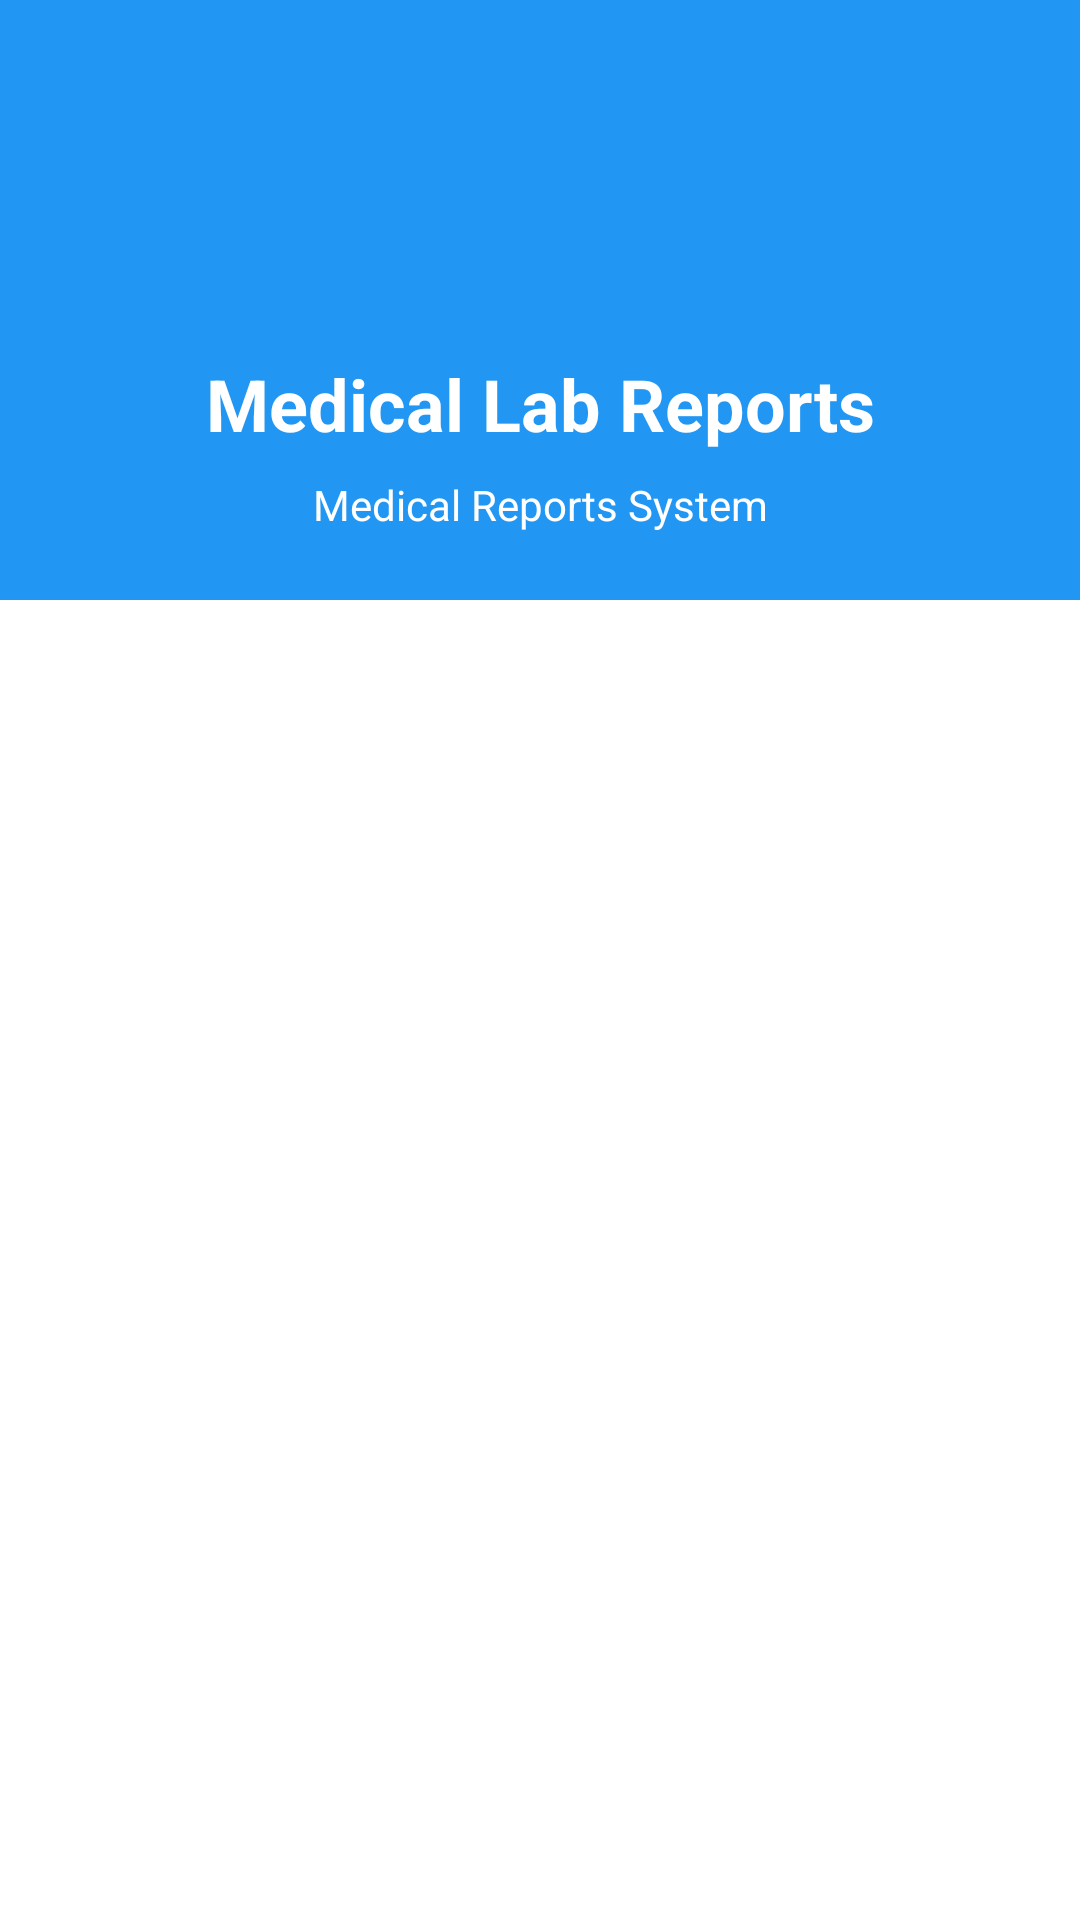

The Android layout XML behind this screen, and the referenced resources:
<!-- AndroidManifest.xml: activity theme Theme.MedicalLab.NoActionBar -->
<!-- res/layout/activity_splash.xml -->
<?xml version="1.0" encoding="utf-8"?>
<LinearLayout xmlns:android="http://schemas.android.com/apk/res/android"
    xmlns:app="http://schemas.android.com/apk/res-auto"
    android:layout_width="match_parent"
    android:layout_height="match_parent"
    android:orientation="vertical"
    android:background="@color/white">

    <LinearLayout
        android:layout_width="match_parent"
        android:layout_height="200dp"
        android:background="@color/colorPrimary"
        android:gravity="center"
        android:orientation="vertical">

        <ImageView
            android:layout_width="80dp"
            android:layout_height="80dp"
            android:scaleType="centerInside"
            android:src="@drawable/ic_launcher_foreground"
            android:contentDescription="@string/app_name" />

        <TextView
            android:layout_width="match_parent"
            android:layout_height="wrap_content"
            android:layout_marginTop="16dp"
            android:gravity="center"
            android:text="@string/app_name"
            android:textColor="@color/white"
            android:textSize="24sp"
            android:textStyle="bold" />

        <TextView
            android:layout_width="match_parent"
            android:layout_height="wrap_content"
            android:layout_marginTop="8dp"
            android:gravity="center"
            android:text="Medical Reports System"
            android:textColor="@color/white"
            android:textSize="14sp" />

    </LinearLayout>

    <ProgressBar
        android:id="@+id/progressBar"
        android:layout_width="wrap_content"
        android:layout_height="wrap_content"
        android:layout_marginTop="48dp"
        android:layout_gravity="center"
        android:indeterminate="true" />

</LinearLayout>
<!-- resources referenced by this layout -->
<resources>
  <color name="colorPrimary">#2196F3</color>
  <color name="white">#FFFFFF</color>
  <string name="app_name">Medical Lab Reports</string>
  <style name="Theme.MedicalLab.NoActionBar">
          <item name="windowNoTitle">true</item>
          <item name="windowActionBar">false</item>
          <item name="android:windowDrawsSystemBarBackgrounds">true</item>
          <item name="android:statusBarColor">@android:color/transparent</item>
          <item name="android:windowLightStatusBar">false</item>
      </style>
</resources>
